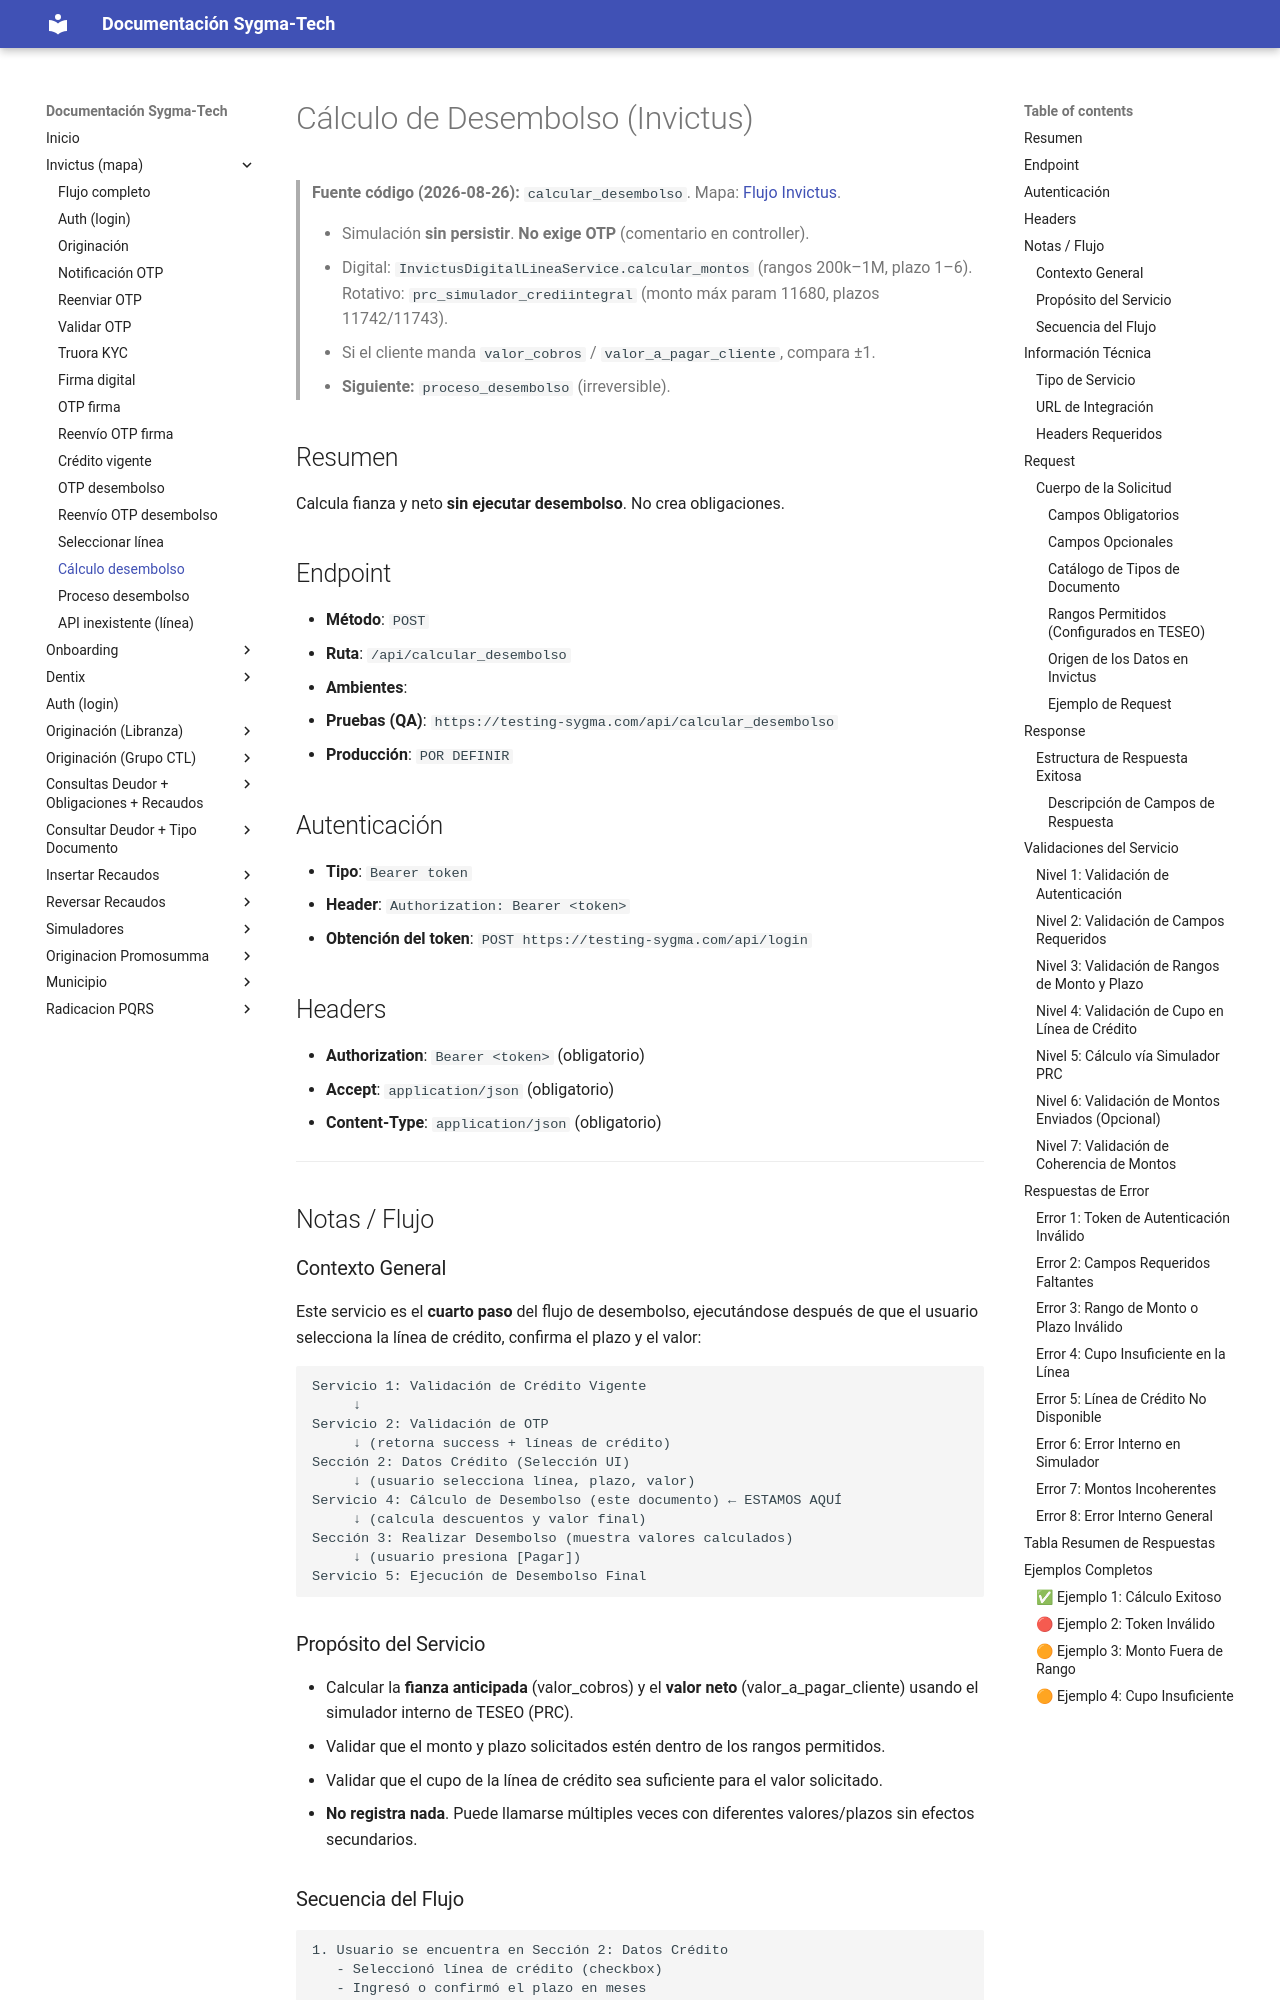

repository: xcentry1111/sygma-tech-documentacion · page: invictus-calculo-desembolso/index.html · generator: mkdocs

# Cálculo de Desembolso (Invictus)

> **Fuente código (2026-08-26):** `calcular_desembolso`. Mapa: [Flujo Invictus](invictus_flujo.md).
>
> - Simulación **sin persistir**. **No exige OTP** (comentario en controller).
> - Digital: `InvictusDigitalLineaService.calcular_montos` (rangos 200k–1M, plazo 1–6). Rotativo: `prc_simulador_crediintegral` (monto máx param 11680, plazos 11742/11743).
> - Si el cliente manda `valor_cobros` / `valor_a_pagar_cliente`, compara ±1.
> - **Siguiente:** `proceso_desembolso` (irreversible).

## Resumen
Calcula fianza y neto **sin ejecutar desembolso**. No crea obligaciones.

## Endpoint
- **Método**: `POST`
- **Ruta**: `/api/calcular_desembolso`
- **Ambientes**:
  - **Pruebas (QA)**: `https://testing-sygma.com/api/calcular_desembolso`
  - **Producción**: `POR DEFINIR`

## Autenticación
- **Tipo**: `Bearer token`
- **Header**: `Authorization: Bearer <token>`
- **Obtención del token**: `POST https://testing-sygma.com/api/login`

## Headers
- **Authorization**: `Bearer <token>` (obligatorio)
- **Accept**: `application/json` (obligatorio)
- **Content-Type**: `application/json` (obligatorio)

---

## Notas / Flujo

### Contexto General

Este servicio es el **cuarto paso** del flujo de desembolso, ejecutándose después de que el usuario selecciona la línea de crédito, confirma el plazo y el valor:

```
Servicio 1: Validación de Crédito Vigente
     ↓
Servicio 2: Validación de OTP
     ↓ (retorna success + líneas de crédito)
Sección 2: Datos Crédito (Selección UI)
     ↓ (usuario selecciona línea, plazo, valor)
Servicio 4: Cálculo de Desembolso (este documento) ← ESTAMOS AQUÍ
     ↓ (calcula descuentos y valor final)
Sección 3: Realizar Desembolso (muestra valores calculados)
     ↓ (usuario presiona [Pagar])
Servicio 5: Ejecución de Desembolso Final
```

### Propósito del Servicio

- Calcular la **fianza anticipada** (valor_cobros) y el **valor neto** (valor_a_pagar_cliente) usando el simulador interno de TESEO (PRC).
- Validar que el monto y plazo solicitados estén dentro de los rangos permitidos.
- Validar que el cupo de la línea de crédito sea suficiente para el valor solicitado.
- **No registra nada**. Puede llamarse múltiples veces con diferentes valores/plazos sin efectos secundarios.
